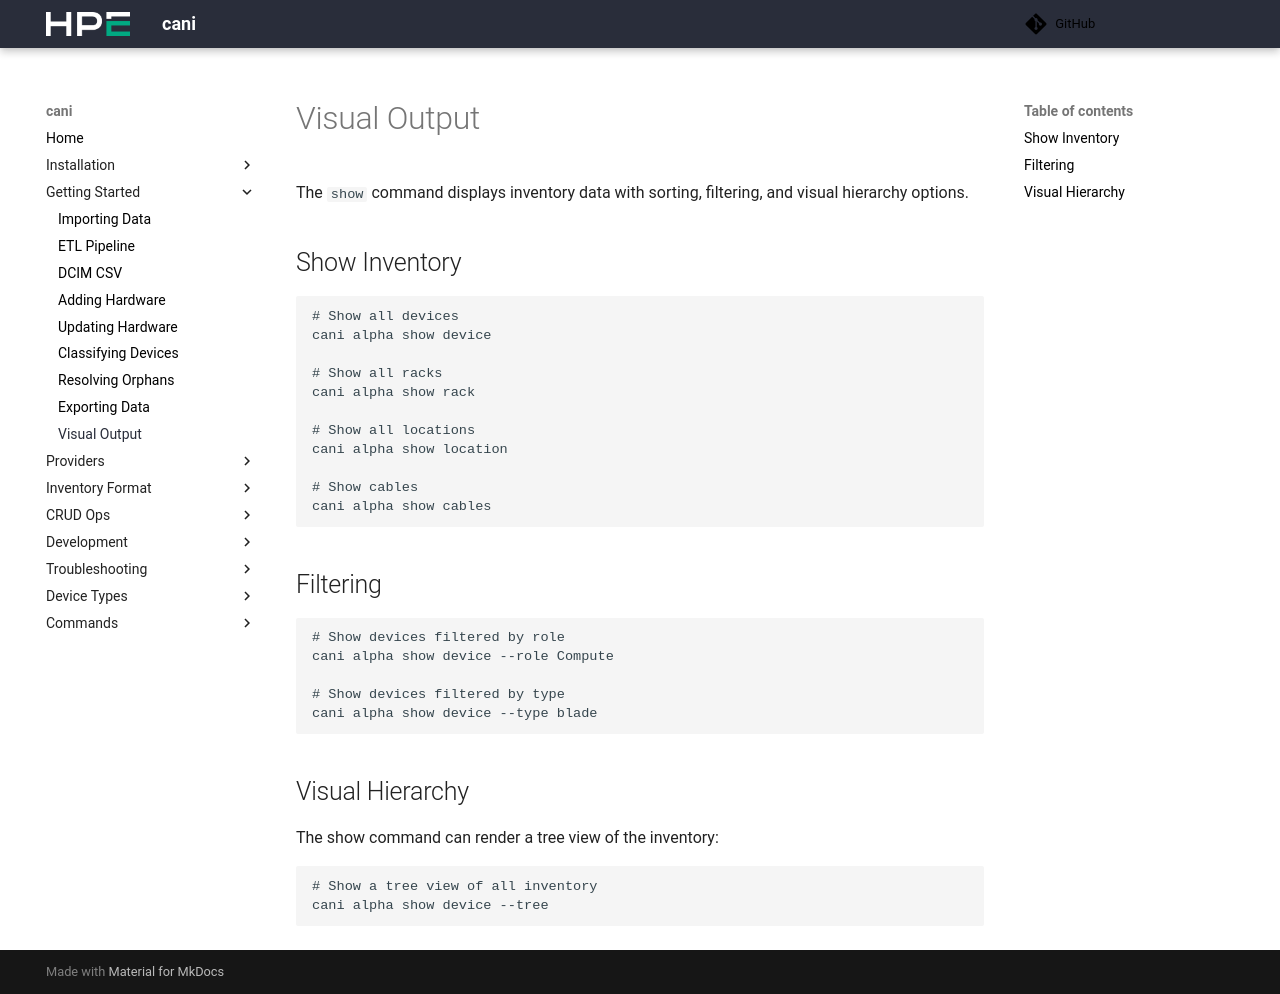

repository: Cray-HPE/cani · page: v0.8.3/getting_started/export_and_import_data/index.html · generator: mkdocs

# Visual Output

The `show` command displays inventory data with sorting, filtering, and visual hierarchy options.

## Show Inventory

```shell
# Show all devices
cani alpha show device

# Show all racks
cani alpha show rack

# Show all locations
cani alpha show location

# Show cables
cani alpha show cables
```

## Filtering

```shell
# Show devices filtered by role
cani alpha show device --role Compute

# Show devices filtered by type
cani alpha show device --type blade
```

## Visual Hierarchy

The show command can render a tree view of the inventory:

```shell
# Show a tree view of all inventory
cani alpha show device --tree
```
